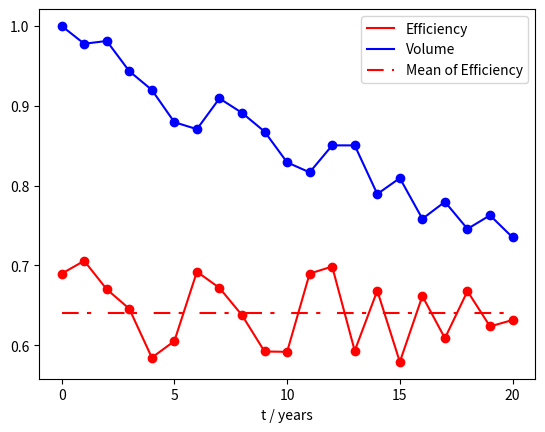
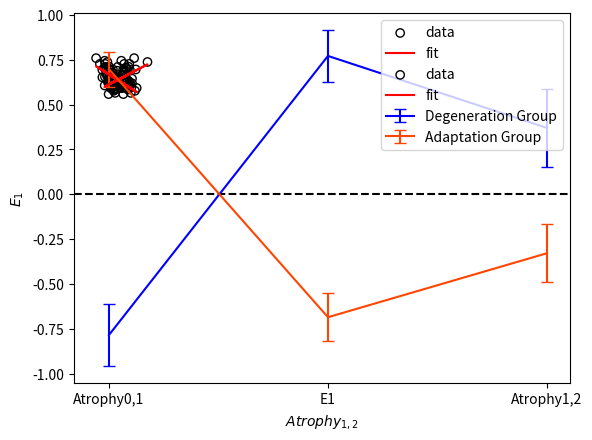

These charts were generated, in order, by the following Python code:
import numpy as np
import matplotlib.pyplot as plt
import scipy.stats as st

def varTheory(n,alpha,C):
    part1=(2-2*alpha**(n))*alpha**2/(1-alpha**2)
    part2=-2*alpha*(1-alpha**n)/(1-alpha)+n
    z=part1+part2
    z*=C**2*(1/(1-alpha)**2)
    return z
def varianceAtrophysTheory(k1,k2,ke,CA,CE,n):
    alpha=1-k1*k2-ke
    CE_=np.sqrt(CE**2+(k2*CA)**2)
    varE=CE_**2/(1-alpha**2)
    part1=k1**2*varTheory(n,alpha,CE_)
    part2=n*CA**2
    part3=-2*k1*k2*CA**2*(n-1-alpha*(1-alpha**n)/(1-alpha))/(1-alpha)
    return part1+part2+part3

#parameters setting
k1=0.9
k2=0.9
ke=0.15
CA=0.45
CE=0.05
n0=2 # n0 time steps corresponds to 2 years

#parameters of standarization
mean_E=0.64
mean_A_2year=0.0258
var_E=0.14**2
var_A_2year=0.024

#Moodel for evolution of standarized atrophy and efficiency
#Calculate their standarized value from their value at last time step
def updateState(e,a,k1,k2,ke,CA,CE):
    """ 
    k1:the effect of efficiency on atrophy
    k2:the effect of atrophy on efficiency
    ke: negative feedback by efficiency self
    CA:noise of atrophy
    CE：noise of efficiency
    """
    a=k1*e+CA*np.random.normal()
    DeltaE=-ke*e-k2*a+CE*np.random.normal()
    e+=DeltaE
    return a,e

def inverse_standarization(e_list,a_list,n0,mean_E,var_A_2year,mean_A_2year,k1,k2,ke,CA,CE):
    C_=np.sqrt((k2*CA)**2+CE**2)
    alpha=1-ke-k1*k2
    var_e=varTheory(1,alpha,C_)
    var_a_2year=varianceAtrophysTheory(k1,k2,ke,CA,CE,n0)
    E_list=np.array(e_list)
    A_list=np.array(a_list)
    E_list*=var_E/var_e
    A_list*=var_A_2year/var_a_2year
    E_list+=mean_E
    A_list+=mean_A_2year/n0
    return E_list,A_list

a,e=0,0 #
for i in range(100): 
    a,e=updateState(e,a,k1,k2,ke,CA,CE) # runs 100 steps to exclude the effect initial value
e_list=[e] #initial standarized efficiency
a_list=[a] #inital atrophy rate
t=0
t_list=[t] #initial time
steps_in_20_years=int(20/(n0/2)) # number of steps for 20 years, where n0 steps ~ 2 years
for i in range(steps_in_20_years):
    t+=1
    a,e=updateState(e,a,k1,k2,ke,CA,CE)
    a_list.append(a)
    e_list.append(e)
    t_list.append(t)

#get corresponding real value for a_list and e_list by inverse standarization
E_list,A_list=inverse_standarization(e_list,a_list,n0,mean_E,var_A_2year,mean_A_2year,k1,k2,ke,CA,CE)
V=1 # initial volume is set to 1
volume_list=[] #volume at each time point
for i in range(len(A_list)):
    volume_list.append(V)
    A=A_list[i]
    V*=(1-A)
    
plt.plot(t_list,E_list,c='r',label="Efficiency")
plt.plot(t_list,volume_list,c='b',label="Volume")
line1,=plt.plot([0,20],[mean_E,mean_E],c='r',label="Mean of Efficiency")
line1.set_dashes([8,4,2,8])
plt.legend()
plt.scatter(t_list,E_list,c='r')
plt.scatter(t_list,volume_list,c='b')
plt.xlabel("t / years")
plt.xticks([0, 5, 10, 15, 20])
plt.savefig("fig4(b).png")
plt.show()


########Fig. 4c####################
#Simulating 51 individuals in 6 years for Atrophy0,1, E1, Atrophy1,2
individual_num=51 # same to empirical data
steps_in_6_years=int(6/(n0/2)) # number of steps for 6 years, where n0 steps ~ 2 years
Atrophy01_simulated_list=[]
Efficiency1_simulated_list=[]
Atrophy12_simulated_list=[]

for _ in range(individual_num):
    a,e=0,0 #
    for i in range(100): 
        a,e=updateState(e,a,k1,k2,ke,CA,CE) # runs 100 steps to exclude the effect initial value
    e_list=[e] #initial standarized efficiency
    a_list=[a] #inital atrophy rate
    t=0
    t_list=[t] #initial time
    for i in range(steps_in_6_years):
        t+=1
        a,e=updateState(e,a,k1,k2,ke,CA,CE)
        a_list.append(a)
        e_list.append(e)
        t_list.append(t)
    E_list,A_list=inverse_standarization(e_list,a_list,n0,mean_E,var_A_2year,mean_A_2year,k1,k2,ke,CA,CE)
    Efficiency1=E_list[2]
    Atrophy01=A_list[1]+A_list[2]
    Atrophy12=A_list[3]+A_list[4]+A_list[5]+A_list[6]
    
    Atrophy01_simulated_list.append(Atrophy01)
    Atrophy12_simulated_list.append(Atrophy12)
    Efficiency1_simulated_list.append(Efficiency1)
#Calculate Z-scores and divide 51 individuals into Adaptation groups and Degeneration Group groups
A01_list=np.array(Atrophy01_simulated_list)
E1_list=np.array(Efficiency1_simulated_list)
A12_list=np.array(Atrophy12_simulated_list)
zscore_A01=(A01_list-np.mean(A01_list))/np.std(A01_list)
zscore_E1=(E1_list-np.mean(E1_list))/np.std(E1_list)
zscore_A12=(A12_list-np.mean(A12_list))/np.std(A12_list)

group1_index=[] #degeneration group
group2_index=[] #adaptation group
for index in range(len(A01_list)):
    if(2*zscore_E1[index]>(zscore_A01[index]+zscore_A12[index])):
        group1_index.append(index)
    else:
        group2_index.append(index)
print("num (Degeneration Group)/num(Adaptation Group)="+str(len(group1_index)/len(group2_index)))

#Output the errorbar

zscore_group1_A01=[]
zscore_group1_E1=[]
zscore_group1_A12=[]
for index in group1_index:
    A01=zscore_A01[index]
    E1=zscore_E1[index]
    A12=zscore_A12[index]
    zscore_group1_A01.append(A01)
    zscore_group1_E1.append(E1)
    zscore_group1_A12.append(A12)
print("degeneration group:")
print("A01: "+"mean="+str(np.mean(zscore_group1_A01))+"   std="+str(np.std(zscore_group1_A01,ddof=1)/np.sqrt(len(group1_index))))
print("E1: "+"mean="+str(np.mean(zscore_group1_E1))+"   std="+str(np.std(zscore_group1_E1,ddof=1)/np.sqrt(len(group1_index))))
print("A12: "+"mean="+str(np.mean(zscore_group1_A12))+"   std="+str(np.std(zscore_group1_A12,ddof=1)/np.sqrt(len(group1_index))))

zscore_group2_A01=[]
zscore_group2_E1=[]
zscore_group2_A12=[]
for index in group2_index:
    A01=zscore_A01[index]
    E1=zscore_E1[index]
    A12=zscore_A12[index]
    zscore_group2_A01.append(A01)
    zscore_group2_E1.append(E1)
    zscore_group2_A12.append(A12)
print("adaptation group:")
print("A01: "+"mean="+str(np.mean(zscore_group2_A01))+"   std="+str(np.std(zscore_group2_A01,ddof=1)/np.sqrt(len(group2_index))))
print("E1: "+"mean="+str(np.mean(zscore_group2_E1))+"   std="+str(np.std(zscore_group2_E1,ddof=1)/np.sqrt(len(group2_index))))
print("A12: "+"mean="+str(np.mean(zscore_group2_A12))+"   std="+str(np.std(zscore_group2_A12,ddof=1)/np.sqrt(len(group2_index))))


x_values = ["Atrophy0,1", "E1", "Atrophy1,2"]
y_values_1 = [np.mean(zscore_group1_A01), 
              np.mean(zscore_group1_E1), 
              np.mean(zscore_group1_A12)]  # 第一条折线的y值
y_error_1 = [np.std(zscore_group1_A01,ddof=1)/np.sqrt(len(group1_index)),
             np.std(zscore_group1_E1,ddof=1)/np.sqrt(len(group1_index)),
             np.std(zscore_group1_A12,ddof=1)/np.sqrt(len(group1_index))]  # 第一条折线的误差

y_values_2 = [np.mean(zscore_group2_A01),
              np.mean(zscore_group2_E1),
              np.mean(zscore_group2_A12)]  # 第二条折线的y值
y_error_2 = [np.std(zscore_group2_A01,ddof=1)/np.sqrt(len(group2_index)),
             np.std(zscore_group2_E1,ddof=1)/np.sqrt(len(group2_index)),
             np.std(zscore_group2_A12,ddof=1)/np.sqrt(len(group2_index))]  # 第二条折线的误差

# 创建一个新的图形
fig, ax = plt.subplots()
ax.errorbar(x_values, y_values_1, yerr=y_error_1, color='blue', label='Degeneration Group',capsize=4)
ax.errorbar(x_values, y_values_2, yerr=y_error_2, color='orangered', label='Adaptation Group',capsize=4)
ax.axhline(0, color='black', linestyle='--')
ax.set_ylabel('Zscore')
ax.legend()
plt.savefig("Fig4(c).png")
plt.show()

################Fig.4d#########################
#Simulating 51 individuals in 6 years for Atrophy0,1, E1, Atrophy1,2
individual_num=51 # same to empirical data
steps_in_6_years=int(6/(n0/2)) # number of steps for 6 years, where n0 steps ~ 2 years
Atrophy01_simulated_list=[]
Efficiency1_simulated_list=[]
Atrophy12_simulated_list=[]

for _ in range(individual_num):
    a,e=0,0 #
    for i in range(100): 
        a,e=updateState(e,a,k1,k2,ke,CA,CE) # runs 100 steps to exclude the effect initial value
    e_list=[e] #initial standarized efficiency
    a_list=[a] #inital atrophy rate
    t=0
    for i in range(steps_in_6_years):
        a,e=updateState(e,a,k1,k2,ke,CA,CE)
        a_list.append(a)
        e_list.append(e)
    E_list,A_list=inverse_standarization(e_list,a_list,n0,mean_E,var_A_2year,mean_A_2year,k1,k2,ke,CA,CE)
    Efficiency1=E_list[2]
    Atrophy01=A_list[1]+A_list[2]
    Atrophy12=A_list[3]+A_list[4]+A_list[5]+A_list[6]
    
    Atrophy01_simulated_list.append(Atrophy01)
    Atrophy12_simulated_list.append(Atrophy12)
    Efficiency1_simulated_list.append(Efficiency1)
A01_list=np.array(Atrophy01_simulated_list)
E1_list=np.array(Efficiency1_simulated_list)
A12_list=np.array(Atrophy12_simulated_list)

#Fig4d_AtoE
x=A01_list
y=E1_list
plt.scatter(x,y,c='none',marker='o',edgecolor='black',label='data')
slope, intercept, r1, p1, std_err = st.linregress(x,y)
plt.plot(x,slope*x+intercept,c='r',label='fit')
plt.xlabel(r"$Atrophy_{0,1}$")
plt.ylabel(r"$E_1$")
plt.legend()
print("A01&E1: R="+str(r1)+",p="+str(p1))
plt.savefig("Fig4d_A01_E1.png")
plt.show()

x=A12_list
y=E1_list
plt.scatter(x,y,c='none',marker='o',edgecolor='black',label='data')
slope, intercept, r1, p1, std_err = st.linregress(x,y)
print("A12&E1: R="+str(r1)+",p="+str(p1))
plt.plot(x,slope*x+intercept,c='r',label='fit')
plt.xlabel(r"$Atrophy_{1,2}$")
plt.ylabel(r"$E_1$")
plt.legend()
plt.savefig("Fig4d_A12_E1.png")
plt.show()